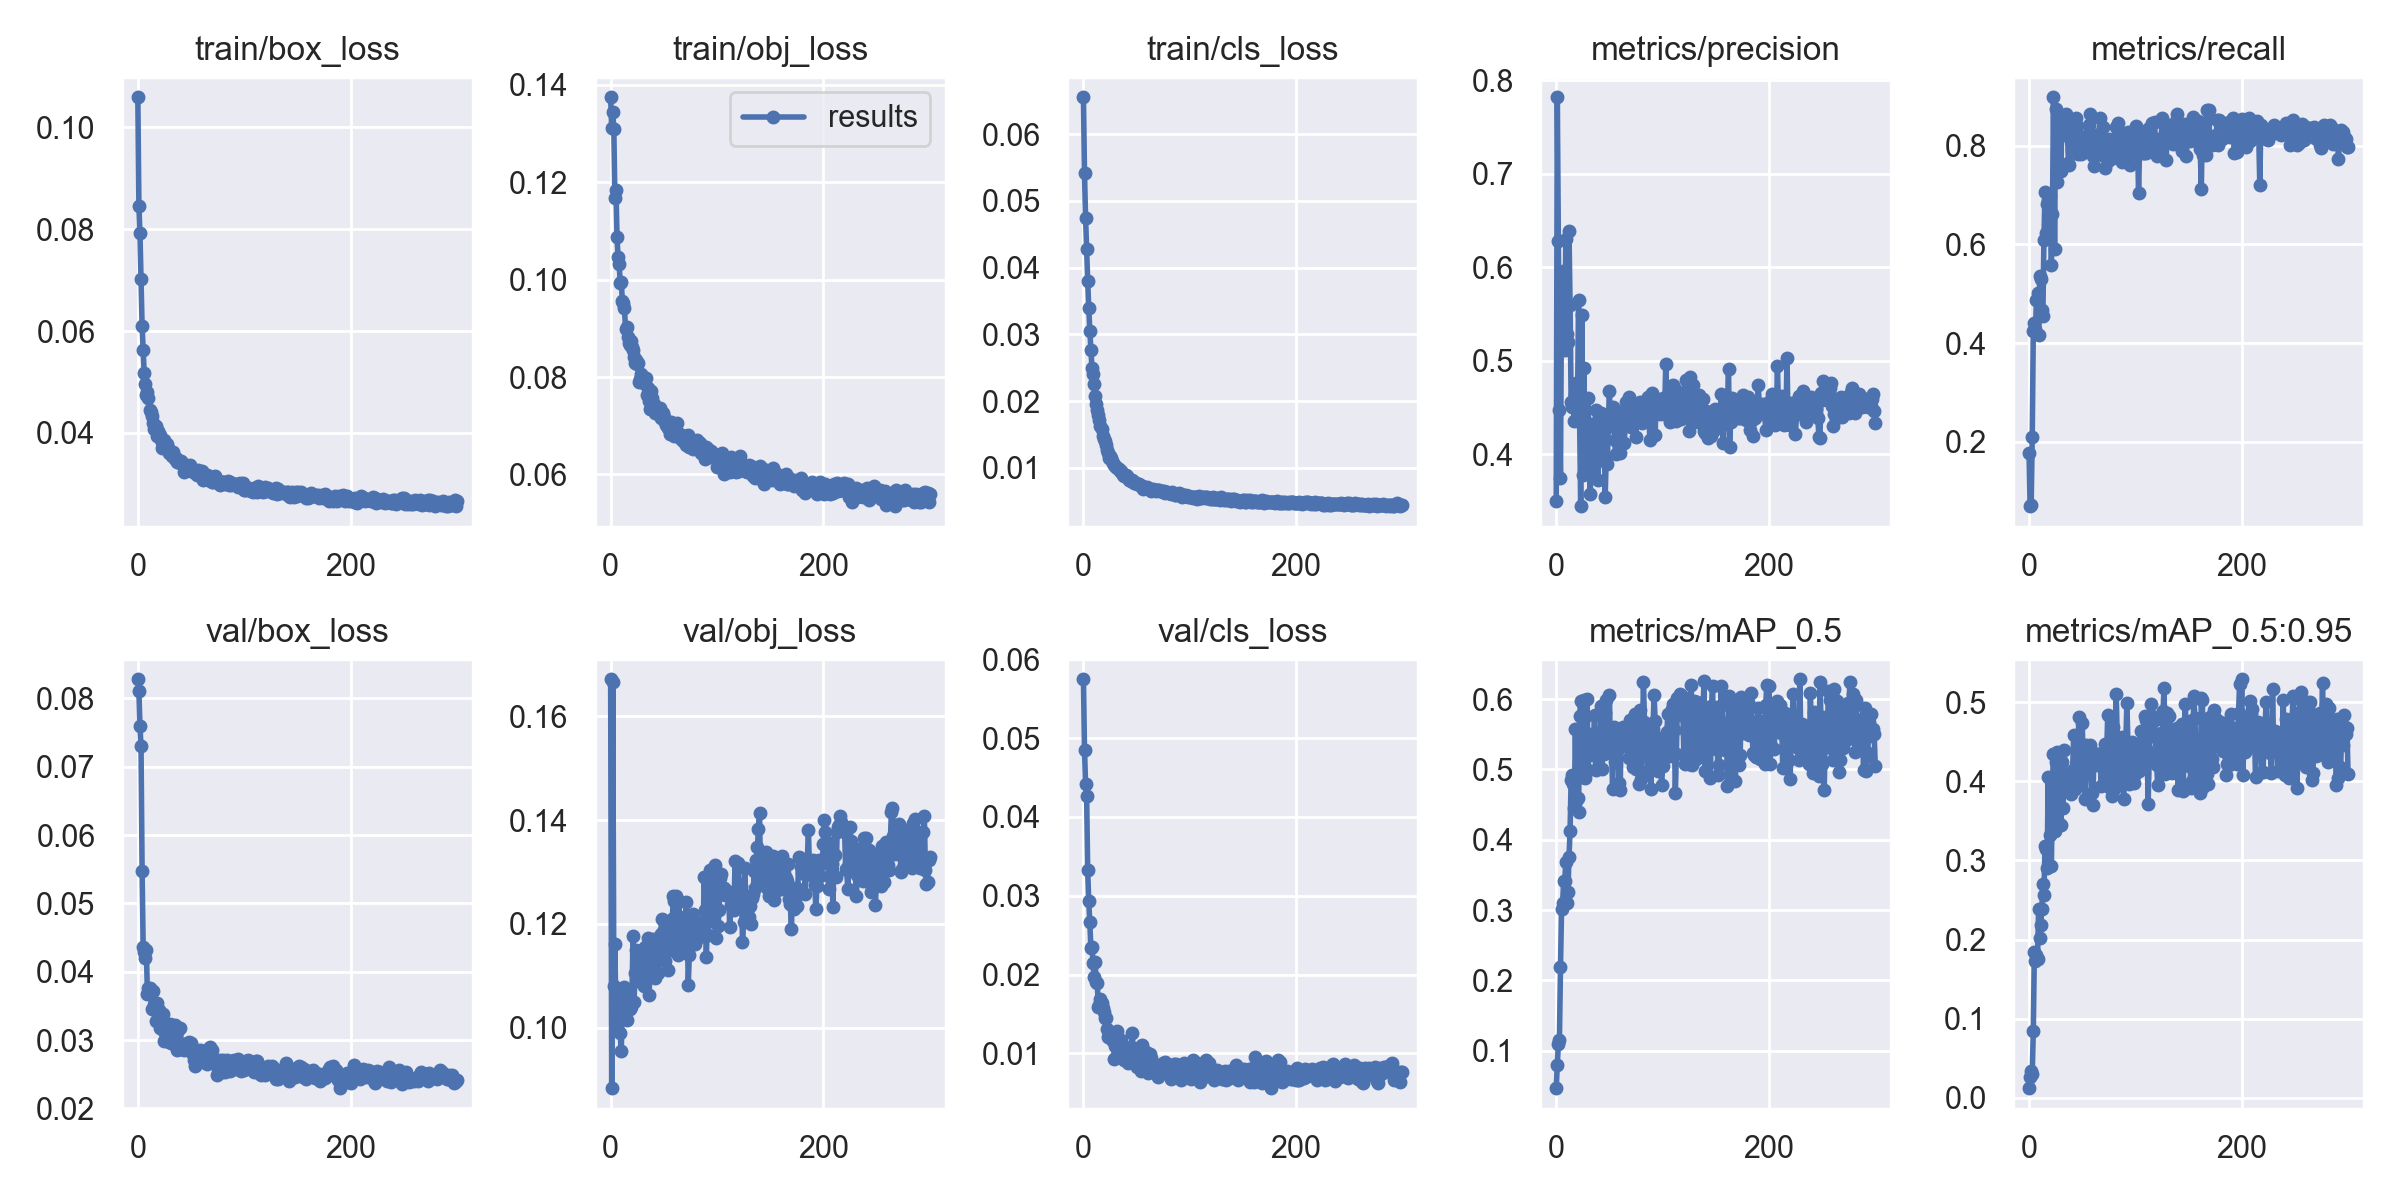

The table this chart was drawn from, first rows:
epoch, train/box_loss, train/obj_loss, train/cls_loss, metrics/precision, metrics/recall, metrics/mAP_0.5, metrics/mAP_0.5:0.95, val/box_loss, val/obj_loss, val/cls_loss, x/lr0, x/lr1, x/lr2
0, 0.1059, 0.1374, 0.06552, 0.3502, 0.1765, 0.04675, 0.0124, 0.0828, 0.1672, 0.05747, 0.003292, 0.003292, 0.07037
1, 0.0845, 0.1311, 0.05414, 0.7818, 0.06897, 0.08038, 0.02702, 0.08102, 0.08835, 0.04855, 0.006625, 0.006625, 0.04037
2, 0.07917, 0.1343, 0.04747, 0.6278, 0.07121, 0.1096, 0.03452, 0.07589, 0.1667, 0.0442, 0.009958, 0.009958, 0.01037
3, 0.07023, 0.1308, 0.04272, 0.4472, 0.2088, 0.1156, 0.03064, 0.07297, 0.108, 0.04264, 0.009999, 0.009999, 0.009999
4, 0.06099, 0.1167, 0.03805, 0.3751, 0.4242, 0.2196, 0.08448, 0.05477, 0.1162, 0.03322, 0.009999, 0.009999, 0.009999
5, 0.05636, 0.1184, 0.034, 0.5817, 0.4407, 0.3016, 0.1838, 0.04365, 0.1008, 0.02929, 0.009999, 0.009999, 0.009999
6, 0.05168, 0.1087, 0.03056, 0.5963, 0.4293, 0.3106, 0.1732, 0.04296, 0.0995, 0.02662, 0.009998, 0.009998, 0.009998
7, 0.0497, 0.1046, 0.02768, 0.5385, 0.4868, 0.3409, 0.1812, 0.04194, 0.1065, 0.0234, 0.009998, 0.009998, 0.009998
8, 0.04749, 0.1032, 0.02502, 0.5118, 0.502, 0.342, 0.1759, 0.04315, 0.1021, 0.02354, 0.009998, 0.009998, 0.009998
9, 0.04807, 0.09937, 0.02402, 0.6299, 0.4157, 0.3682, 0.2384, 0.03676, 0.09907, 0.02148, 0.009997, 0.009997, 0.009997
10, 0.04682, 0.09953, 0.02256, 0.5291, 0.5366, 0.31, 0.2022, 0.03762, 0.09545, 0.01968, 0.009997, 0.009997, 0.009997
11, 0.04445, 0.09564, 0.02081, 0.5202, 0.5302, 0.3264, 0.2181, 0.03763, 0.1054, 0.02165, 0.009997, 0.009997, 0.009997
12, 0.04412, 0.09519, 0.0195, 0.6388, 0.4664, 0.3748, 0.2386, 0.03696, 0.1059, 0.01905, 0.009996, 0.009996, 0.009996
13, 0.04333, 0.09407, 0.01869, 0.5595, 0.4551, 0.4131, 0.2696, 0.0345, 0.1078, 0.01889, 0.009996, 0.009996, 0.009996
14, 0.0419, 0.08993, 0.01786, 0.4561, 0.6088, 0.4853, 0.257, 0.03716, 0.1051, 0.01583, 0.009996, 0.009996, 0.009996
15, 0.04069, 0.09035, 0.01719, 0.4509, 0.7072, 0.4918, 0.3185, 0.03511, 0.1016, 0.01611, 0.009995, 0.009995, 0.009995
16, 0.0408, 0.08814, 0.01624, 0.4564, 0.6227, 0.4794, 0.3143, 0.03505, 0.1063, 0.01692, 0.009995, 0.009995, 0.009995
17, 0.04144, 0.08688, 0.01576, 0.4361, 0.6825, 0.4451, 0.2902, 0.03274, 0.1051, 0.01645, 0.009995, 0.009995, 0.009995
18, 0.03935, 0.0866, 0.01481, 0.4649, 0.6901, 0.558, 0.4048, 0.0354, 0.1037, 0.01571, 0.009994, 0.009994, 0.009994
19, 0.04029, 0.08732, 0.01431, 0.4757, 0.6848, 0.4555, 0.2939, 0.0342, 0.104, 0.01529, 0.009994, 0.009994, 0.009994
20, 0.03959, 0.08613, 0.01405, 0.452, 0.6982, 0.4596, 0.3318, 0.03432, 0.1047, 0.01451, 0.009994, 0.009994, 0.009994
21, 0.03958, 0.0856, 0.01336, 0.5649, 0.5589, 0.4402, 0.2925, 0.03183, 0.1176, 0.01452, 0.009993, 0.009993, 0.009993
22, 0.03861, 0.08418, 0.01267, 0.434, 0.6607, 0.576, 0.3911, 0.03377, 0.105, 0.01313, 0.009993, 0.009993, 0.009993
23, 0.03701, 0.08295, 0.01219, 0.3445, 0.8985, 0.598, 0.435, 0.03168, 0.1105, 0.01208, 0.009993, 0.009993, 0.009993
24, 0.03758, 0.08351, 0.01155, 0.5485, 0.5913, 0.4896, 0.3376, 0.03379, 0.115, 0.01238, 0.009992, 0.009992, 0.009992
25, 0.03861, 0.08263, 0.01183, 0.3775, 0.8743, 0.5952, 0.4239, 0.02988, 0.1126, 0.01214, 0.009992, 0.009992, 0.009992
26, 0.03742, 0.0828, 0.01148, 0.4919, 0.7265, 0.5992, 0.437, 0.03109, 0.109, 0.01261, 0.009992, 0.009992, 0.009992
27, 0.03789, 0.07894, 0.01101, 0.3905, 0.8241, 0.4872, 0.3486, 0.03069, 0.1094, 0.01169, 0.009991, 0.009991, 0.009991
28, 0.03709, 0.07951, 0.01074, 0.3987, 0.8331, 0.5755, 0.4339, 0.03124, 0.1091, 0.01217, 0.009991, 0.009991, 0.009991
29, 0.03612, 0.08069, 0.01037, 0.4269, 0.8635, 0.6008, 0.4259, 0.02975, 0.1104, 0.00927, 0.009991, 0.009991, 0.009991
30, 0.036, 0.07984, 0.01031, 0.4597, 0.7495, 0.4995, 0.3452, 0.03234, 0.1086, 0.011, 0.00999, 0.00999, 0.00999
31, 0.03604, 0.0793, 0.01014, 0.3831, 0.8614, 0.5505, 0.424, 0.02955, 0.1081, 0.01154, 0.00999, 0.00999, 0.00999
32, 0.03547, 0.07851, 0.009969, 0.3578, 0.8526, 0.5204, 0.366, 0.03097, 0.1156, 0.01287, 0.00999, 0.00999, 0.00999
33, 0.03631, 0.07987, 0.009782, 0.4034, 0.8211, 0.5417, 0.44, 0.02962, 0.1143, 0.01008, 0.009989, 0.009989, 0.009989
34, 0.03532, 0.07626, 0.009591, 0.4321, 0.8431, 0.5279, 0.3885, 0.03028, 0.1102, 0.009748, 0.009989, 0.009989, 0.009989
35, 0.03484, 0.07777, 0.009578, 0.3794, 0.8646, 0.539, 0.4083, 0.03222, 0.1174, 0.01166, 0.009989, 0.009989, 0.009989
36, 0.03508, 0.07516, 0.009235, 0.404, 0.8404, 0.5771, 0.403, 0.03088, 0.1063, 0.01031, 0.009988, 0.009988, 0.009988
37, 0.03427, 0.07347, 0.008927, 0.447, 0.765, 0.4989, 0.3906, 0.02857, 0.1099, 0.01027, 0.009988, 0.009988, 0.009988
38, 0.03451, 0.07723, 0.008824, 0.4132, 0.762, 0.5243, 0.3975, 0.03143, 0.1123, 0.0092, 0.009988, 0.009988, 0.009988
39, 0.03424, 0.07574, 0.008825, 0.3727, 0.8287, 0.5204, 0.3844, 0.02902, 0.1147, 0.01058, 0.009987, 0.009987, 0.009987
40, 0.03402, 0.07415, 0.00901, 0.41, 0.8409, 0.5482, 0.3898, 0.03182, 0.1171, 0.01064, 0.009987, 0.009987, 0.009987
41, 0.03458, 0.07444, 0.008738, 0.4117, 0.8252, 0.5316, 0.4147, 0.02862, 0.1151, 0.00925, 0.009987, 0.009987, 0.009987
42, 0.03393, 0.07266, 0.008454, 0.4446, 0.8219, 0.5908, 0.4589, 0.02935, 0.1096, 0.008813, 0.009987, 0.009987, 0.009987
43, 0.03232, 0.07313, 0.008238, 0.4057, 0.7953, 0.5004, 0.3906, 0.02848, 0.1167, 0.009301, 0.009986, 0.009986, 0.009986
44, 0.03353, 0.07266, 0.008192, 0.3997, 0.8564, 0.5288, 0.4061, 0.02892, 0.1149, 0.009077, 0.009986, 0.009986, 0.009986
45, 0.03373, 0.07236, 0.008107, 0.437, 0.8397, 0.5227, 0.3934, 0.02945, 0.1105, 0.01078, 0.009985, 0.009985, 0.009985
46, 0.03274, 0.07373, 0.00816, 0.3537, 0.7844, 0.5805, 0.4475, 0.02919, 0.1177, 0.01263, 0.009985, 0.009985, 0.009985
47, 0.03309, 0.07169, 0.008026, 0.3967, 0.8175, 0.5992, 0.4813, 0.02954, 0.118, 0.009424, 0.009985, 0.009985, 0.009985
48, 0.03281, 0.072, 0.007738, 0.3893, 0.8173, 0.5242, 0.4222, 0.02976, 0.121, 0.009542, 0.009985, 0.009985, 0.009985
49, 0.03366, 0.07259, 0.007768, 0.4326, 0.7826, 0.5526, 0.4219, 0.02869, 0.1184, 0.008892, 0.009984, 0.009984, 0.009984
50, 0.03253, 0.07187, 0.007521, 0.4671, 0.7847, 0.6058, 0.4739, 0.02955, 0.115, 0.008294, 0.009984, 0.009984, 0.009984
51, 0.03259, 0.07087, 0.007562, 0.4303, 0.7866, 0.5241, 0.4235, 0.02804, 0.1128, 0.01069, 0.009983, 0.009983, 0.009983
52, 0.03275, 0.0701, 0.007612, 0.4405, 0.7898, 0.5327, 0.4091, 0.02853, 0.1195, 0.008695, 0.009983, 0.009983, 0.009983
53, 0.0324, 0.07063, 0.007475, 0.4506, 0.81, 0.4728, 0.3781, 0.02704, 0.1154, 0.008449, 0.009983, 0.009983, 0.009983
54, 0.03204, 0.06948, 0.007301, 0.4356, 0.8194, 0.5607, 0.446, 0.0262, 0.1111, 0.007819, 0.009983, 0.009983, 0.009983
55, 0.03216, 0.06947, 0.007228, 0.4153, 0.7933, 0.5104, 0.4265, 0.02723, 0.12, 0.011, 0.009982, 0.009982, 0.009982
56, 0.03165, 0.06834, 0.006862, 0.4, 0.8425, 0.5175, 0.4276, 0.02715, 0.1162, 0.008727, 0.009982, 0.009982, 0.009982
57, 0.03269, 0.07086, 0.007155, 0.4336, 0.8645, 0.5417, 0.4457, 0.0267, 0.115, 0.00801, 0.009982, 0.009982, 0.009982
58, 0.03184, 0.06933, 0.006931, 0.4124, 0.8009, 0.5296, 0.4251, 0.02855, 0.121, 0.009777, 0.009981, 0.009981, 0.009981
59, 0.03148, 0.07041, 0.006922, 0.429, 0.8173, 0.4805, 0.385, 0.02788, 0.1253, 0.01017, 0.009981, 0.009981, 0.009981
... 241 more rows
